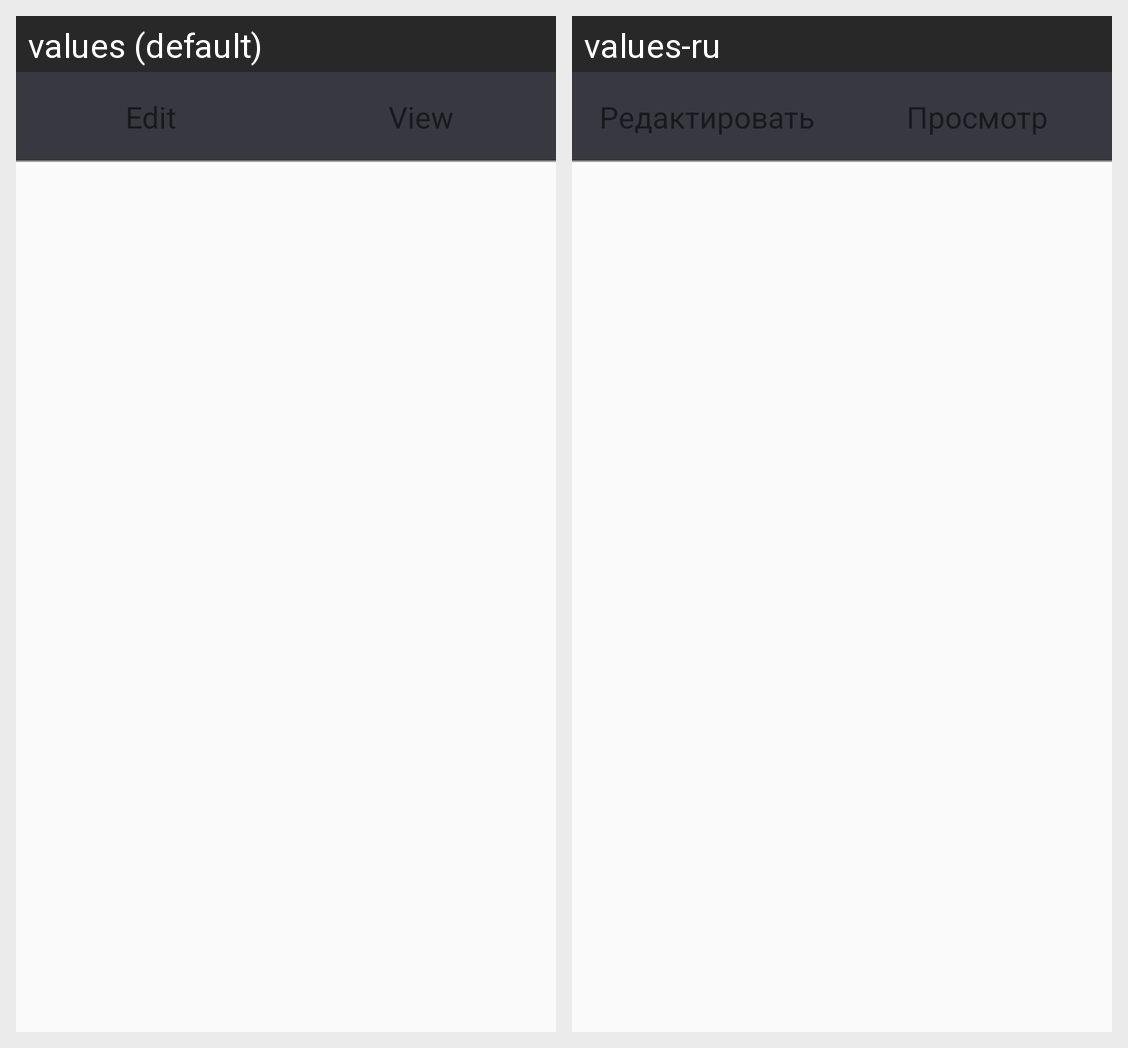

For this localized Android screen grid, give each drawn string resource with its value in every locale shown.
Android screen res/layout/activity_profile_edit.xml rendered under 2 locales, left to right: values (default), values-ru. Device: Nexus 5 (rendered at 1080×1920; each locale shown at half size, 540×960, under a caption strip naming it); theme Theme.AppCompat.Light.NoActionBar.
Strings drawn on this screen, with the default value and each locale's value (text and hints the layout hard-codes, and strings that could not be matched under every locale, appear in the picture but are not listed):

edit
  values: Edit
  values-ru: Редактировать

view
  values: View
  values-ru: Просмотр
